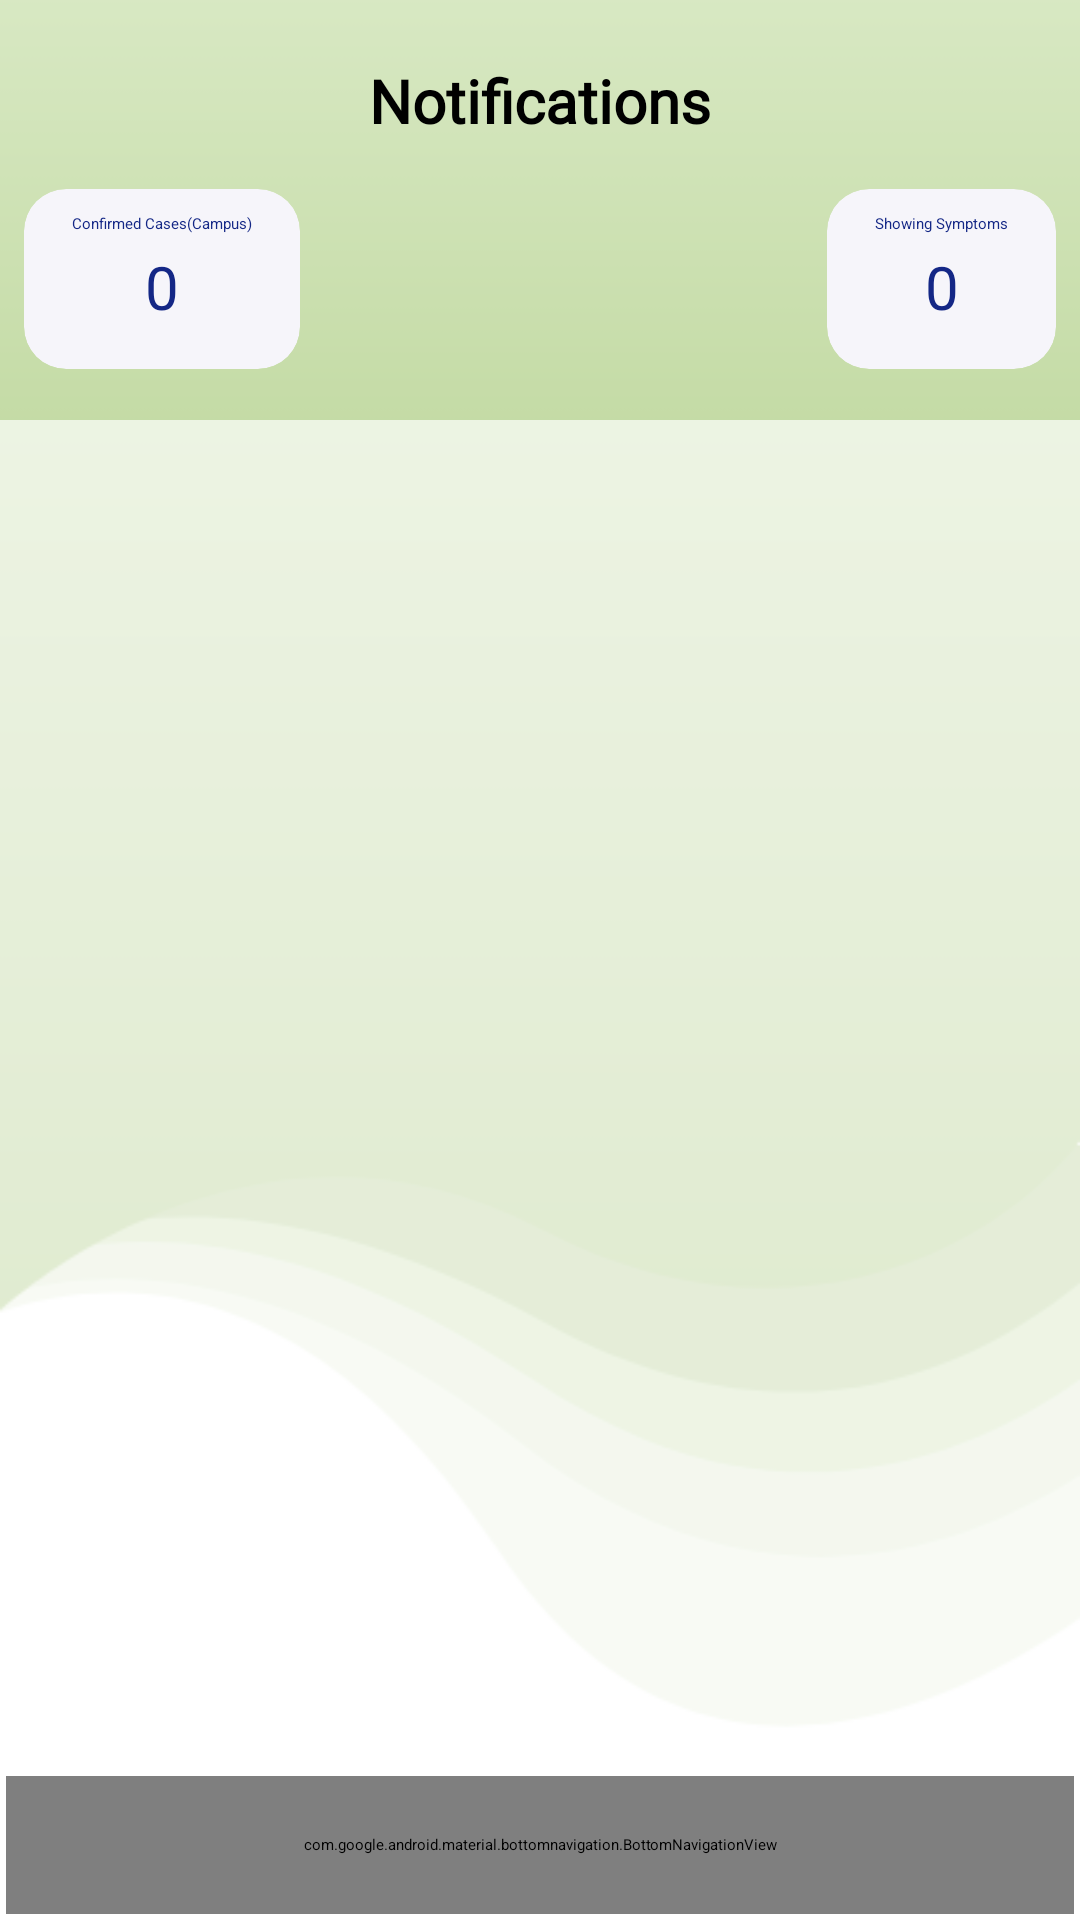

This screen was rendered from an Android layout file. Write that file and the resources it references.
<!-- AndroidManifest.xml: application theme Theme.CSBSafety -->
<!-- res/layout/activity_notification.xml -->
<?xml version="1.0" encoding="utf-8"?>
<androidx.constraintlayout.widget.ConstraintLayout xmlns:android="http://schemas.android.com/apk/res/android"
    xmlns:app="http://schemas.android.com/apk/res-auto"
    xmlns:tools="http://schemas.android.com/tools"
    android:layout_width="match_parent"
    android:layout_height="match_parent"
    tools:context=".notification"
    android:background="@drawable/bg1">

    <androidx.cardview.widget.CardView
        android:id="@+id/cv_cases"
        android:layout_width="wrap_content"
        android:layout_height="60dp"
        android:layout_marginStart="8dp"
        android:layout_marginTop="16dp"
        android:elevation="6dp"
        app:cardBackgroundColor="@color/DirtyWhite"
        app:cardCornerRadius="14dp"
        app:layout_constraintStart_toStartOf="parent"
        app:layout_constraintTop_toBottomOf="@+id/textView52">

        <androidx.constraintlayout.widget.ConstraintLayout
            android:layout_width="match_parent"
            android:layout_height="match_parent">

            <TextView
                android:id="@+id/textView34"
                android:layout_width="wrap_content"
                android:layout_height="wrap_content"
                android:layout_marginStart="16dp"
                android:layout_marginTop="8dp"
                android:layout_marginEnd="16dp"
                android:text="Confirmed Cases(Campus)"
                android:textColor="@color/DarkBlue"
                app:layout_constraintEnd_toEndOf="parent"
                app:layout_constraintStart_toStartOf="parent"
                app:layout_constraintTop_toTopOf="parent" />

            <TextView
                android:id="@+id/notifCases"
                android:layout_width="wrap_content"
                android:layout_height="wrap_content"
                android:layout_marginTop="4dp"
                android:text="0"
                android:textColor="@color/DarkBlue"
                android:textSize="20sp"
                app:layout_constraintEnd_toEndOf="@+id/textView34"
                app:layout_constraintStart_toStartOf="@+id/textView34"
                app:layout_constraintTop_toBottomOf="@+id/textView34" />

        </androidx.constraintlayout.widget.ConstraintLayout>
    </androidx.cardview.widget.CardView>

    <androidx.cardview.widget.CardView
        android:id="@+id/cv_symptoms"
        android:layout_width="wrap_content"
        android:layout_height="60dp"
        android:layout_marginTop="16dp"
        android:layout_marginEnd="8dp"
        android:elevation="6dp"
        app:cardBackgroundColor="@color/DirtyWhite"
        app:cardCornerRadius="14dp"
        app:layout_constraintEnd_toEndOf="parent"
        app:layout_constraintTop_toBottomOf="@+id/textView52">

        <androidx.constraintlayout.widget.ConstraintLayout
            android:layout_width="match_parent"
            android:layout_height="match_parent">

            <TextView
                android:id="@+id/textView343"
                android:layout_width="wrap_content"
                android:layout_height="wrap_content"
                android:layout_marginStart="16dp"
                android:layout_marginTop="8dp"
                android:layout_marginEnd="16dp"
                android:text="Showing Symptoms"
                android:textColor="@color/DarkBlue"
                app:layout_constraintEnd_toEndOf="parent"
                app:layout_constraintStart_toStartOf="parent"
                app:layout_constraintTop_toTopOf="parent" />

            <TextView
                android:id="@+id/notifSymptoms"
                android:layout_width="wrap_content"
                android:layout_height="wrap_content"
                android:layout_marginTop="4dp"
                android:text="0"
                android:textColor="@color/DarkBlue"
                android:textSize="20sp"
                app:layout_constraintEnd_toEndOf="@+id/textView343"
                app:layout_constraintStart_toStartOf="@+id/textView343"
                app:layout_constraintTop_toBottomOf="@+id/textView343" />

        </androidx.constraintlayout.widget.ConstraintLayout>
    </androidx.cardview.widget.CardView>

    <TextView
        android:id="@+id/textView52"
        android:layout_width="wrap_content"
        android:layout_height="wrap_content"
        android:layout_marginTop="20dp"
        android:fontFamily="@font/open_sans"
        android:text="Notifications"
        android:textColor="@color/black"
        android:textSize="20sp"
        android:textStyle="bold"
        app:layout_constraintEnd_toEndOf="parent"
        app:layout_constraintStart_toStartOf="parent"
        app:layout_constraintTop_toTopOf="parent" />

    <androidx.recyclerview.widget.RecyclerView
        android:id="@+id/notifRecycler"
        android:layout_width="match_parent"
        android:layout_height="match_parent"
        android:layout_marginTop="140dp"
        android:layout_marginBottom="50dp"
        android:background="@color/transparentBlue2"
        app:layout_constraintBottom_toTopOf="@+id/linearLayout2"
        app:layout_constraintEnd_toEndOf="parent"
        app:layout_constraintHorizontal_bias="1.0"
        app:layout_constraintStart_toStartOf="parent"
        app:layout_constraintTop_toTopOf="parent"
        app:layout_constraintVertical_bias="0.0" />
    <LinearLayout
        android:id="@+id/linearLayout2"
        android:layout_width="match_parent"
        android:layout_height="0dp"
        android:padding="2dp"
        app:layout_constraintBottom_toBottomOf="parent"
        app:layout_constraintEnd_toEndOf="parent"
        app:layout_constraintStart_toStartOf="parent">

        <com.google.android.material.bottomnavigation.BottomNavigationView
            android:id="@+id/bottom_navigation"
            android:layout_width="match_parent"
            android:layout_height="46dp"
            android:background="@drawable/nav_backgrond"
            app:itemIconTint="@drawable/selector"
            app:menu="@menu/bottom_navigation_menu" />
    </LinearLayout>
</androidx.constraintlayout.widget.ConstraintLayout>
<!-- resources referenced by this layout -->
<resources>
  <color name="DarkBlue">#142786</color>
  <color name="DirtyWhite">#f6f5fa</color>
  <color name="black">#FF000000</color>
  <color name="transparentBlue2">#B0FFFFFF</color>
  <!-- drawable bg1: png bitmap (drawable, 18236 bytes) -->
  <!-- drawable nav_backgrond (drawable) -->
  <?xml version="1.0" encoding="UTF-8"?>
  
  <shape xmlns:android="http://schemas.android.com/apk/res/android"
      android:shape="rectangle" >
      <solid android:color="#a6c17f
  " />
      <corners android:radius="10dp" />
  </shape>
  <!-- drawable selector (drawable) -->
  <?xml version="1.0" encoding="utf-8"?>
  
  <selector xmlns:android="http://schemas.android.com/apk/res/android">
          <item
              android:state_selected="true"
              android:color="#959191"/>
  
          <item
              android:state_selected="false"
              android:color="#FFFFFF"/>
  </selector>
  <style name="Theme.CSBSafety" parent="Theme.MaterialComponents.DayNight.DarkActionBar">
          
          <item name="colorPrimary">@color/purple_200</item>
          <item name="colorPrimaryVariant">@color/purple_700</item>
          <item name="colorOnPrimary">@color/black</item>
          
          <item name="colorSecondary">@color/teal_200</item>
          <item name="colorSecondaryVariant">@color/teal_200</item>
          <item name="colorOnSecondary">@color/black</item>
          
          <item name="android:statusBarColor" tools:targetApi="l">?attr/colorPrimaryVariant</item>
          
      </style>
  <color name="purple_200">#FFBB86FC</color>
  <color name="purple_700">#FF3700B3</color>
  <color name="teal_200">#FF03DAC5</color>
</resources>
